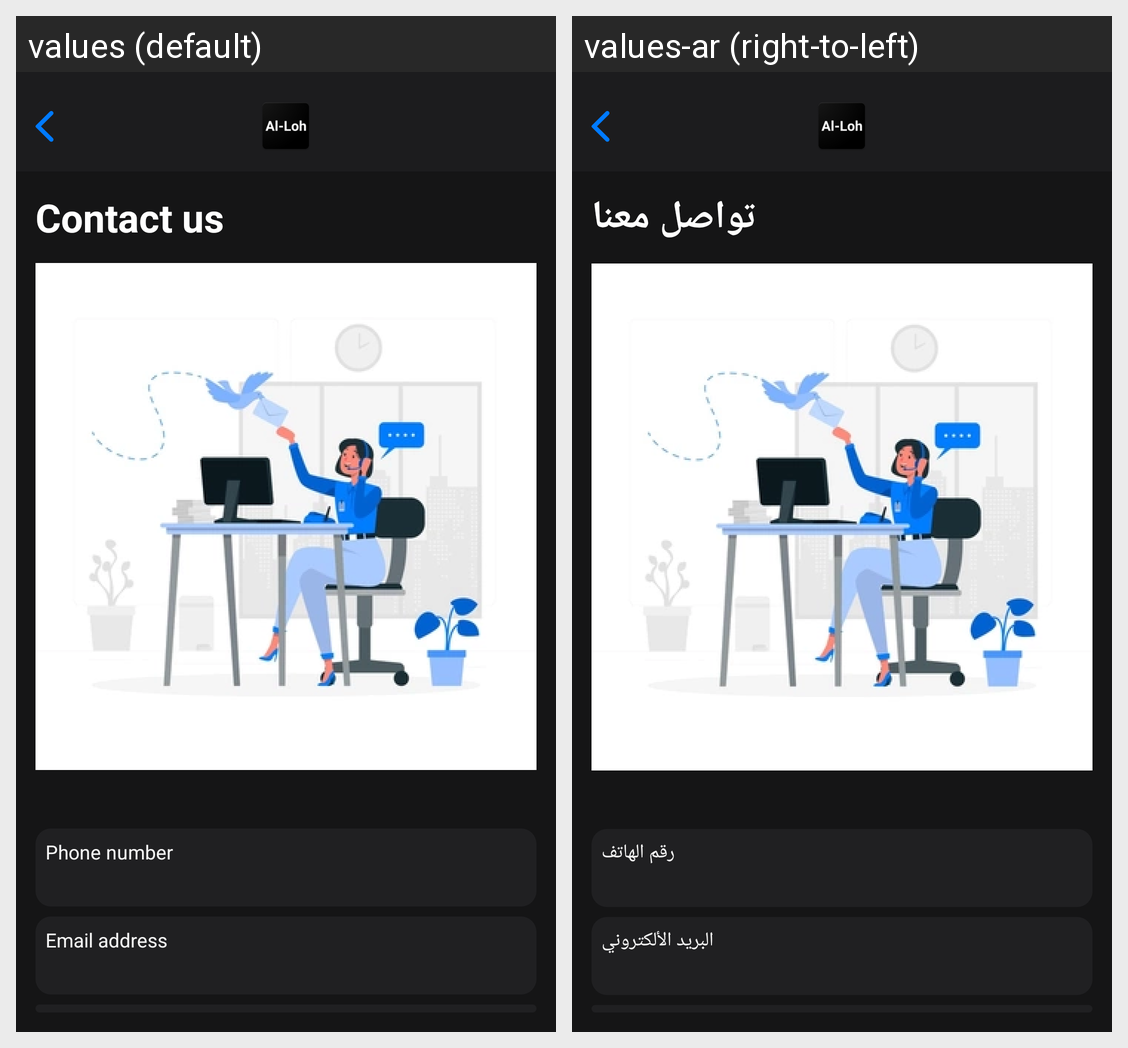

Locale-by-locale string values for the Android screen shown in this grid:
Android screen res/layout/fragment_contact.xml rendered under 2 locales, left to right: values (default), values-ar (right-to-left). Device: Nexus 5 (rendered at 1080×1920; each locale shown at half size, 540×960, under a caption strip naming it); theme AppTheme.
Strings drawn on this screen, with the default value and each locale's value (text and hints the layout hard-codes, and strings that could not be matched under every locale, appear in the picture but are not listed):

contact_us
  values: Contact us
  values-ar: تواصل معنا

phone
  values: Phone number
  values-ar: رقم الهاتف

email
  values: Email address
  values-ar: البريد الألكتروني
